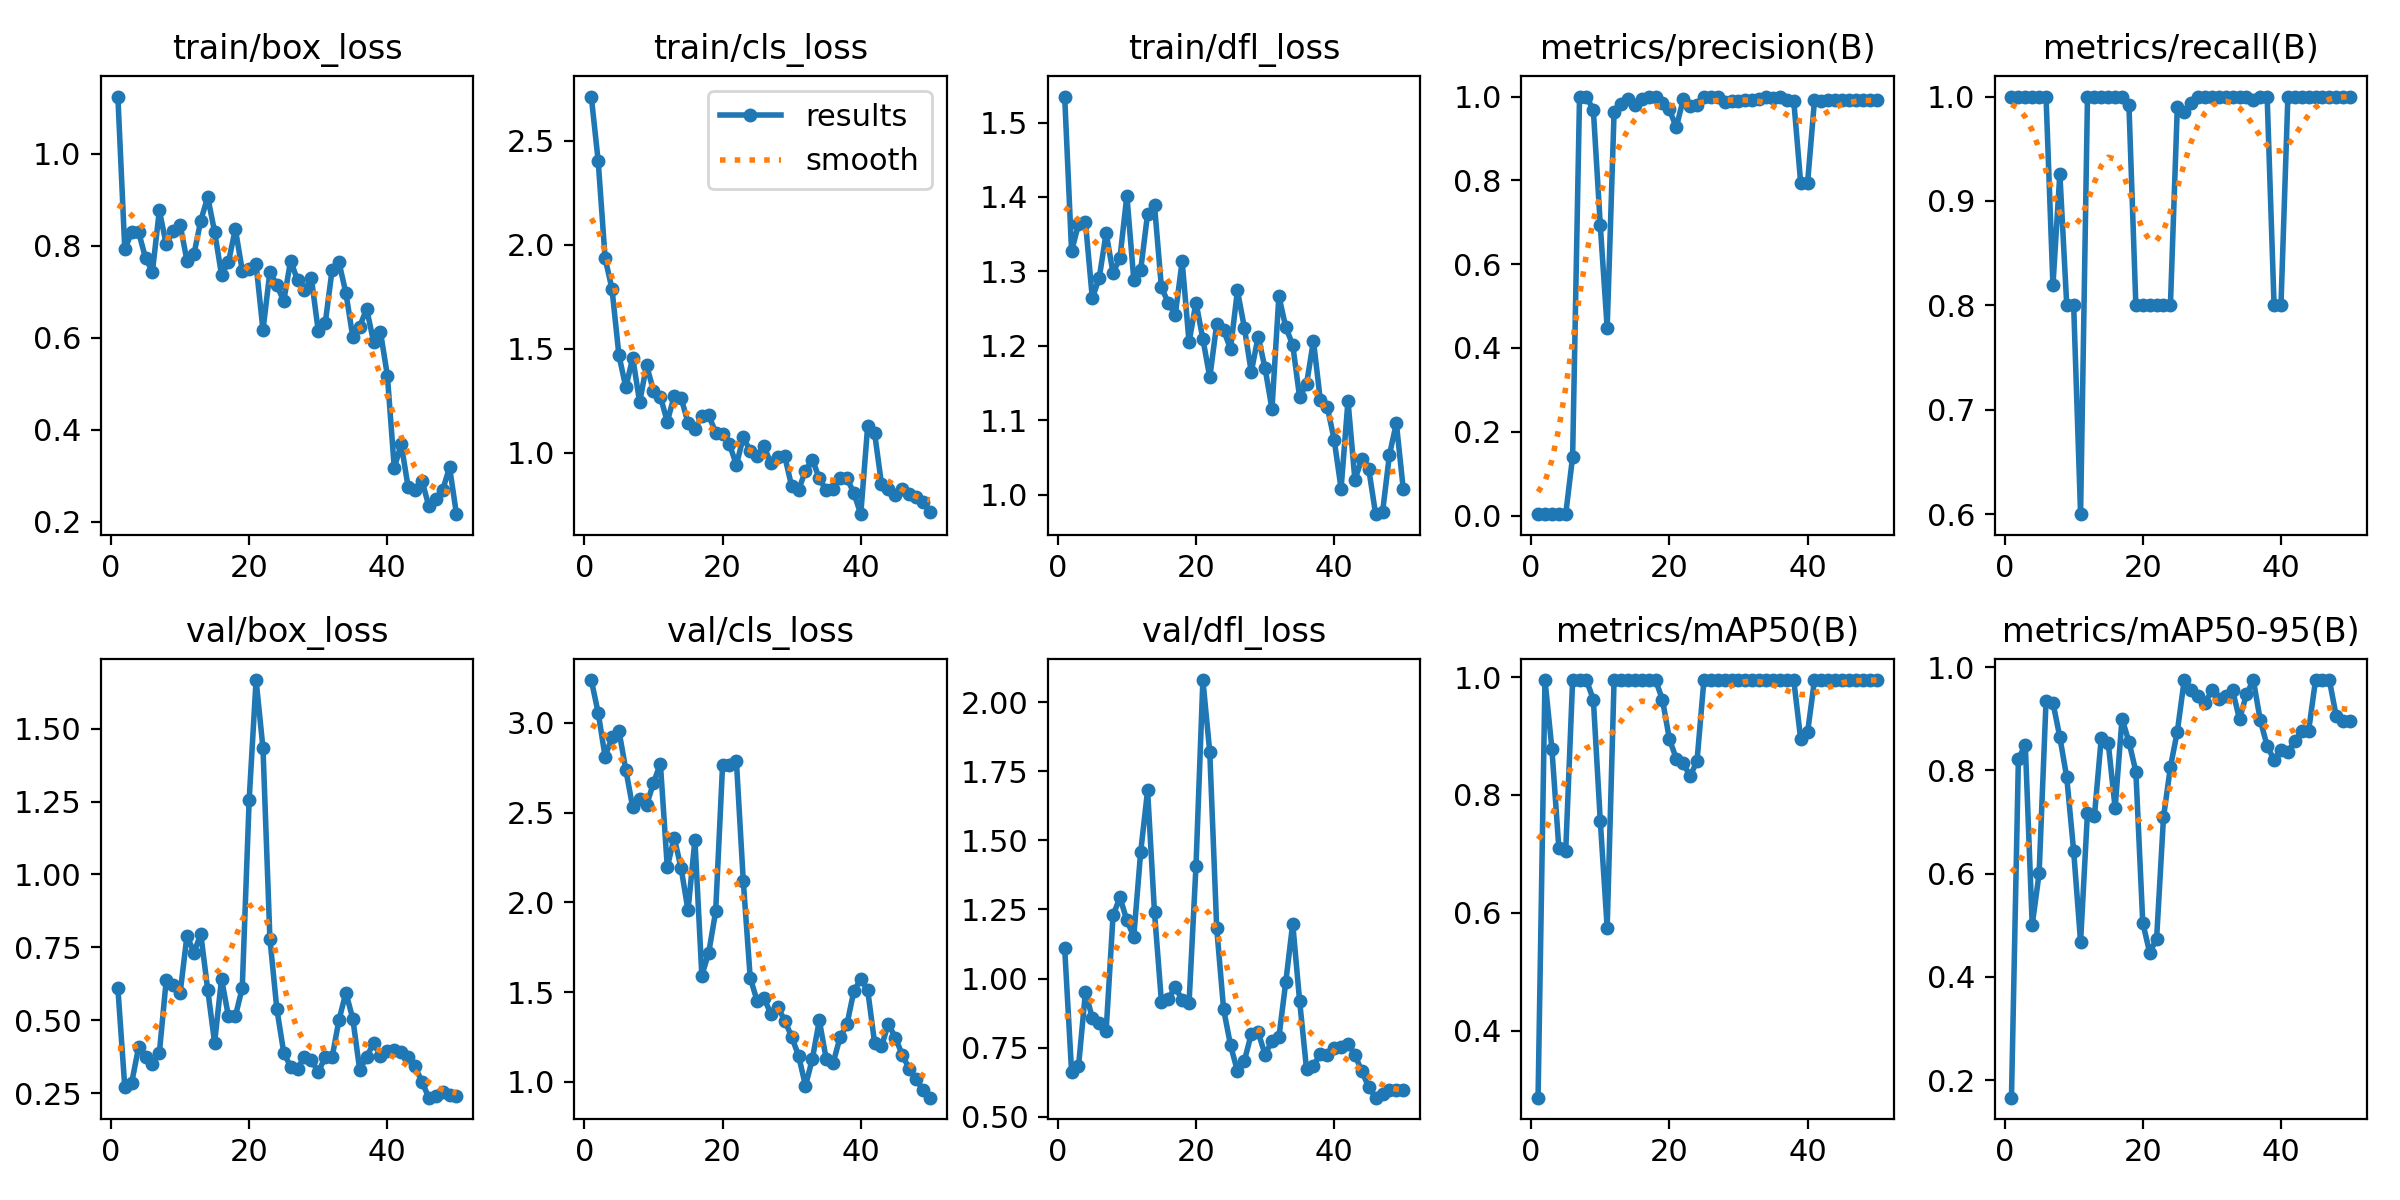

The file beside this chart, header and first rows:
epoch, time, train/box_loss, train/cls_loss, train/dfl_loss, metrics/precision(B), metrics/recall(B), metrics/mAP50(B), metrics/mAP50-95(B), val/box_loss, val/cls_loss, val/dfl_loss, lr/pg0, lr/pg1, lr/pg2
1, 21.07, 1.124, 2.713, 1.535, 0.00333, 1, 0.2864, 0.1661, 0.6098, 3.239, 1.11, 6e-05, 6e-05, 6e-05
2, 37.82, 0.7927, 2.403, 1.327, 0.00333, 1, 0.995, 0.8217, 0.2706, 3.057, 0.662, 0.0001372, 0.0001372, 0.0001372
3, 53.54, 0.8292, 1.936, 1.363, 0.00333, 1, 0.8783, 0.85, 0.2861, 2.813, 0.682, 0.0002113, 0.0002113, 0.0002113
4, 69.26, 0.8299, 1.787, 1.367, 0.00333, 1, 0.7107, 0.5003, 0.4074, 2.92, 0.9495, 0.0002822, 0.0002822, 0.0002822
5, 85.82, 0.7734, 1.469, 1.264, 0.00333, 1, 0.7046, 0.6004, 0.3735, 2.957, 0.8585, 0.0003499, 0.0003499, 0.0003499
6, 102.4, 0.7439, 1.314, 1.291, 0.1406, 1, 0.995, 0.9339, 0.3516, 2.739, 0.8379, 0.0004145, 0.0004145, 0.0004145
7, 118.7, 0.8767, 1.457, 1.351, 1, 0.8191, 0.995, 0.9311, 0.3875, 2.529, 0.8106, 0.0004758, 0.0004758, 0.0004758
8, 134.9, 0.803, 1.242, 1.298, 1, 0.9261, 0.995, 0.8645, 0.6383, 2.578, 1.229, 0.0005341, 0.0005341, 0.0005341
9, 151.5, 0.8324, 1.421, 1.318, 0.9677, 0.8, 0.9617, 0.7863, 0.6222, 2.542, 1.293, 0.0005891, 0.0005891, 0.0005891
10, 167.7, 0.846, 1.298, 1.402, 0.6937, 0.8, 0.7567, 0.6437, 0.5918, 2.665, 1.211, 0.000641, 0.000641, 0.000641
11, 184, 0.7676, 1.27, 1.289, 0.4479, 0.6, 0.575, 0.4678, 0.7898, 2.774, 1.151, 0.0006897, 0.0006897, 0.0006897
12, 200, 0.7811, 1.149, 1.302, 0.9628, 1, 0.995, 0.7183, 0.7321, 2.197, 1.458, 0.0007353, 0.0007353, 0.0007353
13, 215.3, 0.8549, 1.273, 1.378, 0.982, 1, 0.995, 0.7113, 0.7953, 2.361, 1.68, 0.0007776, 0.0007776, 0.0007776
14, 231.1, 0.9057, 1.264, 1.389, 0.995, 1, 0.995, 0.8636, 0.6047, 2.191, 1.239, 0.0008169, 0.0008169, 0.0008169
15, 246.4, 0.8304, 1.144, 1.278, 0.9806, 1, 0.995, 0.8531, 0.4231, 1.956, 0.9165, 0.0008529, 0.0008529, 0.0008529
16, 262.3, 0.7369, 1.115, 1.258, 0.9938, 1, 0.995, 0.7273, 0.6417, 2.349, 0.9266, 0.0008858, 0.0008858, 0.0008858
17, 278.5, 0.7643, 1.174, 1.241, 0.9998, 1, 0.995, 0.9002, 0.5134, 1.593, 0.9687, 0.0009155, 0.0009155, 0.0009155
18, 294.8, 0.8366, 1.179, 1.314, 1, 0.9916, 0.995, 0.8552, 0.5134, 1.721, 0.9226, 0.000942, 0.000942, 0.000942
19, 311, 0.7458, 1.097, 1.205, 0.9838, 0.8, 0.9617, 0.7977, 0.6109, 1.95, 0.9124, 0.0009654, 0.0009654, 0.0009654
20, 326.6, 0.7502, 1.092, 1.258, 0.9692, 0.8, 0.895, 0.5048, 1.256, 2.765, 1.405, 0.0009856, 0.0009856, 0.0009856
21, 342.7, 0.7597, 1.041, 1.209, 0.9264, 0.8, 0.8617, 0.4471, 1.667, 2.767, 2.08, 0.001003, 0.001003, 0.001003
22, 358.8, 0.6167, 0.9409, 1.157, 0.993, 0.8, 0.8538, 0.4733, 1.432, 2.79, 1.818, 0.001017, 0.001017, 0.001017
23, 374.4, 0.7434, 1.075, 1.229, 0.9769, 0.8, 0.832, 0.7092, 0.78, 2.117, 1.183, 0.001027, 0.001027, 0.001027
24, 389.9, 0.7147, 1.008, 1.221, 0.9799, 0.8, 0.8575, 0.8066, 0.5396, 1.58, 0.8889, 0.001035, 0.001035, 0.001035
25, 405.8, 0.6798, 0.9837, 1.196, 1, 0.9899, 0.995, 0.8752, 0.3892, 1.452, 0.7591, 0.001039, 0.001039, 0.001039
26, 421.9, 0.7679, 1.03, 1.274, 1, 0.9855, 0.995, 0.975, 0.3401, 1.466, 0.6652, 0.00101, 0.00101, 0.00101
27, 438.4, 0.725, 0.9483, 1.224, 1, 0.9938, 0.995, 0.955, 0.3339, 1.38, 0.7021, 0.0009704, 0.0009704, 0.0009704
28, 454.4, 0.7043, 0.9816, 1.165, 0.9872, 1, 0.995, 0.9434, 0.3753, 1.416, 0.7988, 0.0009308, 0.0009308, 0.0009308
29, 470.3, 0.7296, 0.9823, 1.212, 0.9894, 1, 0.995, 0.93, 0.3634, 1.342, 0.8059, 0.0008912, 0.0008912, 0.0008912
30, 486.2, 0.6146, 0.8382, 1.17, 0.9899, 1, 0.995, 0.955, 0.3226, 1.251, 0.7248, 0.0008516, 0.0008516, 0.0008516
31, 502.1, 0.6311, 0.82, 1.115, 0.9908, 1, 0.995, 0.9384, 0.3729, 1.146, 0.7742, 0.000812, 0.000812, 0.000812
32, 518.2, 0.7475, 0.9137, 1.267, 0.991, 1, 0.995, 0.9451, 0.3726, 0.9784, 0.7872, 0.0007724, 0.0007724, 0.0007724
33, 534.3, 0.7638, 0.967, 1.225, 0.9944, 1, 0.995, 0.9551, 0.5011, 1.129, 0.9878, 0.0007328, 0.0007328, 0.0007328
34, 549.7, 0.6973, 0.8762, 1.201, 0.9978, 1, 0.995, 0.8991, 0.5946, 1.344, 1.199, 0.0006932, 0.0006932, 0.0006932
35, 564.9, 0.6012, 0.8187, 1.131, 0.9975, 1, 0.995, 0.9471, 0.5045, 1.127, 0.9189, 0.0006536, 0.0006536, 0.0006536
36, 580.2, 0.6246, 0.8261, 1.149, 1, 0.9964, 0.995, 0.975, 0.3294, 1.105, 0.6724, 0.000614, 0.000614, 0.000614
37, 595.5, 0.6632, 0.8771, 1.207, 0.9906, 1, 0.995, 0.8975, 0.374, 1.249, 0.6842, 0.0005744, 0.0005744, 0.0005744
38, 611.5, 0.5915, 0.8771, 1.127, 0.9905, 1, 0.995, 0.8474, 0.4215, 1.32, 0.7287, 0.0005348, 0.0005348, 0.0005348
39, 627, 0.6129, 0.806, 1.118, 0.7942, 0.8, 0.895, 0.8202, 0.379, 1.507, 0.7251, 0.0004952, 0.0004952, 0.0004952
40, 642, 0.5181, 0.7042, 1.074, 0.794, 0.8, 0.9061, 0.8396, 0.3935, 1.573, 0.7496, 0.0004556, 0.0004556, 0.0004556
41, 657, 0.3173, 1.128, 1.008, 0.9908, 1, 0.995, 0.835, 0.399, 1.511, 0.7532, 0.000416, 0.000416, 0.000416
42, 672.8, 0.3691, 1.095, 1.126, 0.9901, 1, 0.995, 0.8569, 0.3898, 1.218, 0.7642, 0.0003764, 0.0003764, 0.0003764
43, 688.5, 0.2761, 0.8487, 1.02, 0.9911, 1, 0.995, 0.8761, 0.3731, 1.199, 0.7244, 0.0003368, 0.0003368, 0.0003368
44, 704.5, 0.2698, 0.8252, 1.048, 0.9913, 1, 0.995, 0.8766, 0.3417, 1.323, 0.6639, 0.0002972, 0.0002972, 0.0002972
45, 720.4, 0.2896, 0.7962, 1.035, 0.9912, 1, 0.995, 0.975, 0.289, 1.246, 0.6079, 0.0002576, 0.0002576, 0.0002576
46, 736.6, 0.2344, 0.8257, 0.9737, 0.991, 1, 0.995, 0.975, 0.2344, 1.152, 0.5691, 0.000218, 0.000218, 0.000218
47, 753, 0.2498, 0.7998, 0.9762, 0.9913, 1, 0.995, 0.975, 0.2394, 1.073, 0.5812, 0.0001784, 0.0001784, 0.0001784
48, 768.7, 0.2693, 0.7887, 1.053, 0.9912, 1, 0.995, 0.905, 0.2536, 1.017, 0.5974, 0.0001388, 0.0001388, 0.0001388
49, 783.4, 0.3184, 0.7633, 1.096, 0.9912, 1, 0.995, 0.8951, 0.2444, 0.9552, 0.5958, 9.92e-05, 9.92e-05, 9.92e-05
50, 798.1, 0.2167, 0.7159, 1.007, 0.9914, 1, 0.995, 0.8951, 0.24, 0.9122, 0.597, 5.96e-05, 5.96e-05, 5.96e-05
